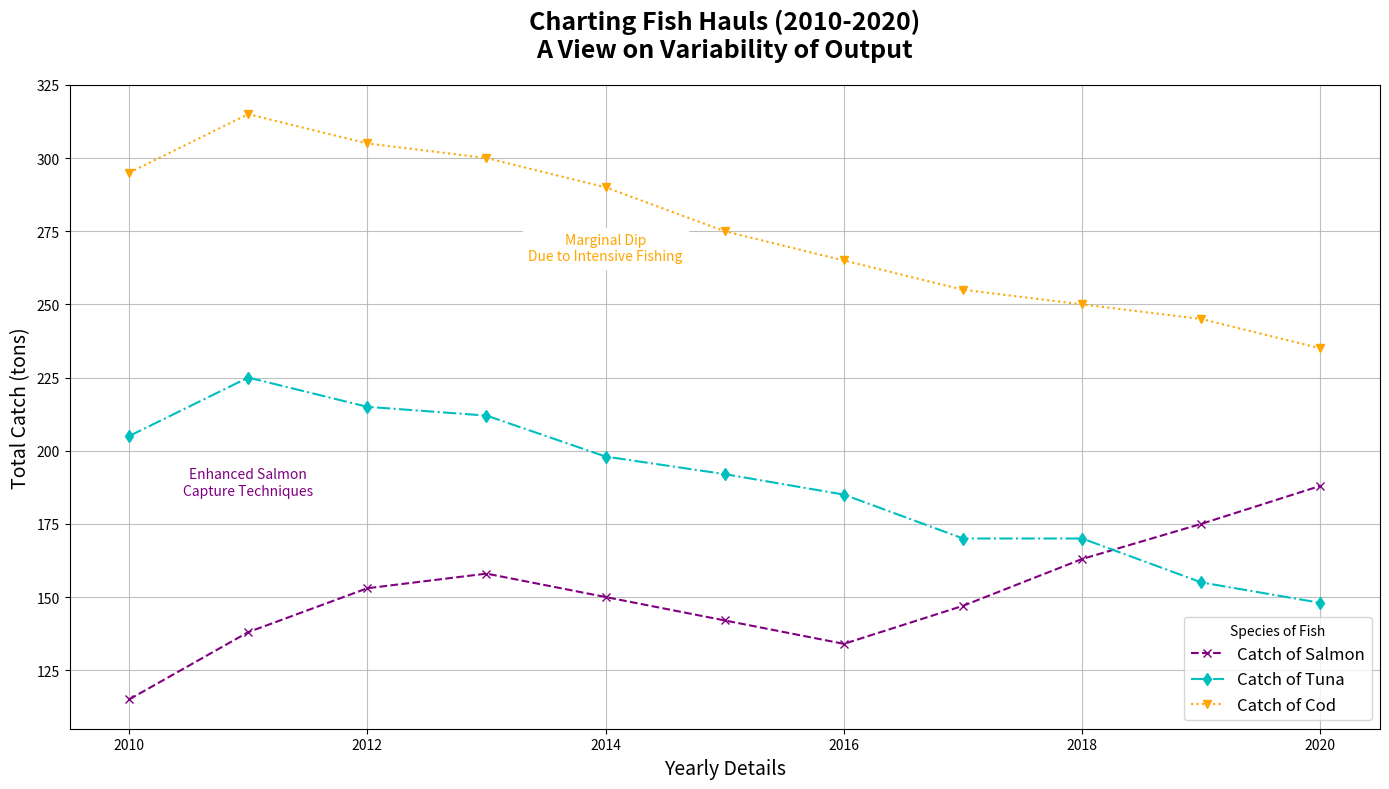

Python code for this plot:
import matplotlib.pyplot as plt
import numpy as np

years = np.arange(2010, 2021)
salmon_catches = [115, 138, 153, 158, 150, 142, 134, 147, 163, 175, 188]
tuna_catches = [205, 225, 215, 212, 198, 192, 185, 170, 170, 155, 148]
cod_catches = [295, 315, 305, 300, 290, 275, 265, 255, 250, 245, 235]

fig, ax1 = plt.subplots(figsize=(14, 8))

ax1.plot(years, salmon_catches, marker='x', linestyle='--', linewidth=1.5, color='purple', label='Catch of Salmon')
ax1.plot(years, tuna_catches, marker='d', linestyle='-.', linewidth=1.5, color='c', label='Catch of Tuna')
ax1.plot(years, cod_catches, marker='v', linestyle=':', linewidth=1.5, color='orange', label='Catch of Cod')

ax1.set_title("Charting Fish Hauls (2010-2020)\nA View on Variability of Output", fontsize=18, fontweight='bold', pad=20)
ax1.set_xlabel("Yearly Details", fontsize=14)
ax1.set_ylabel("Total Catch (tons)", fontsize=14)

ax1.grid(True, linestyle='-', alpha=0.8)
ax1.legend(title='Species of Fish', fontsize=12, loc='lower right')

ax1.text(2011, 185, 'Enhanced Salmon\nCapture Techniques', fontsize=10, ha='center', color='purple', backgroundcolor='white')
ax1.text(2014, 265, 'Marginal Dip\nDue to Intensive Fishing', fontsize=10, ha='center', color='orange', backgroundcolor='white')

plt.tight_layout()

plt.show()
